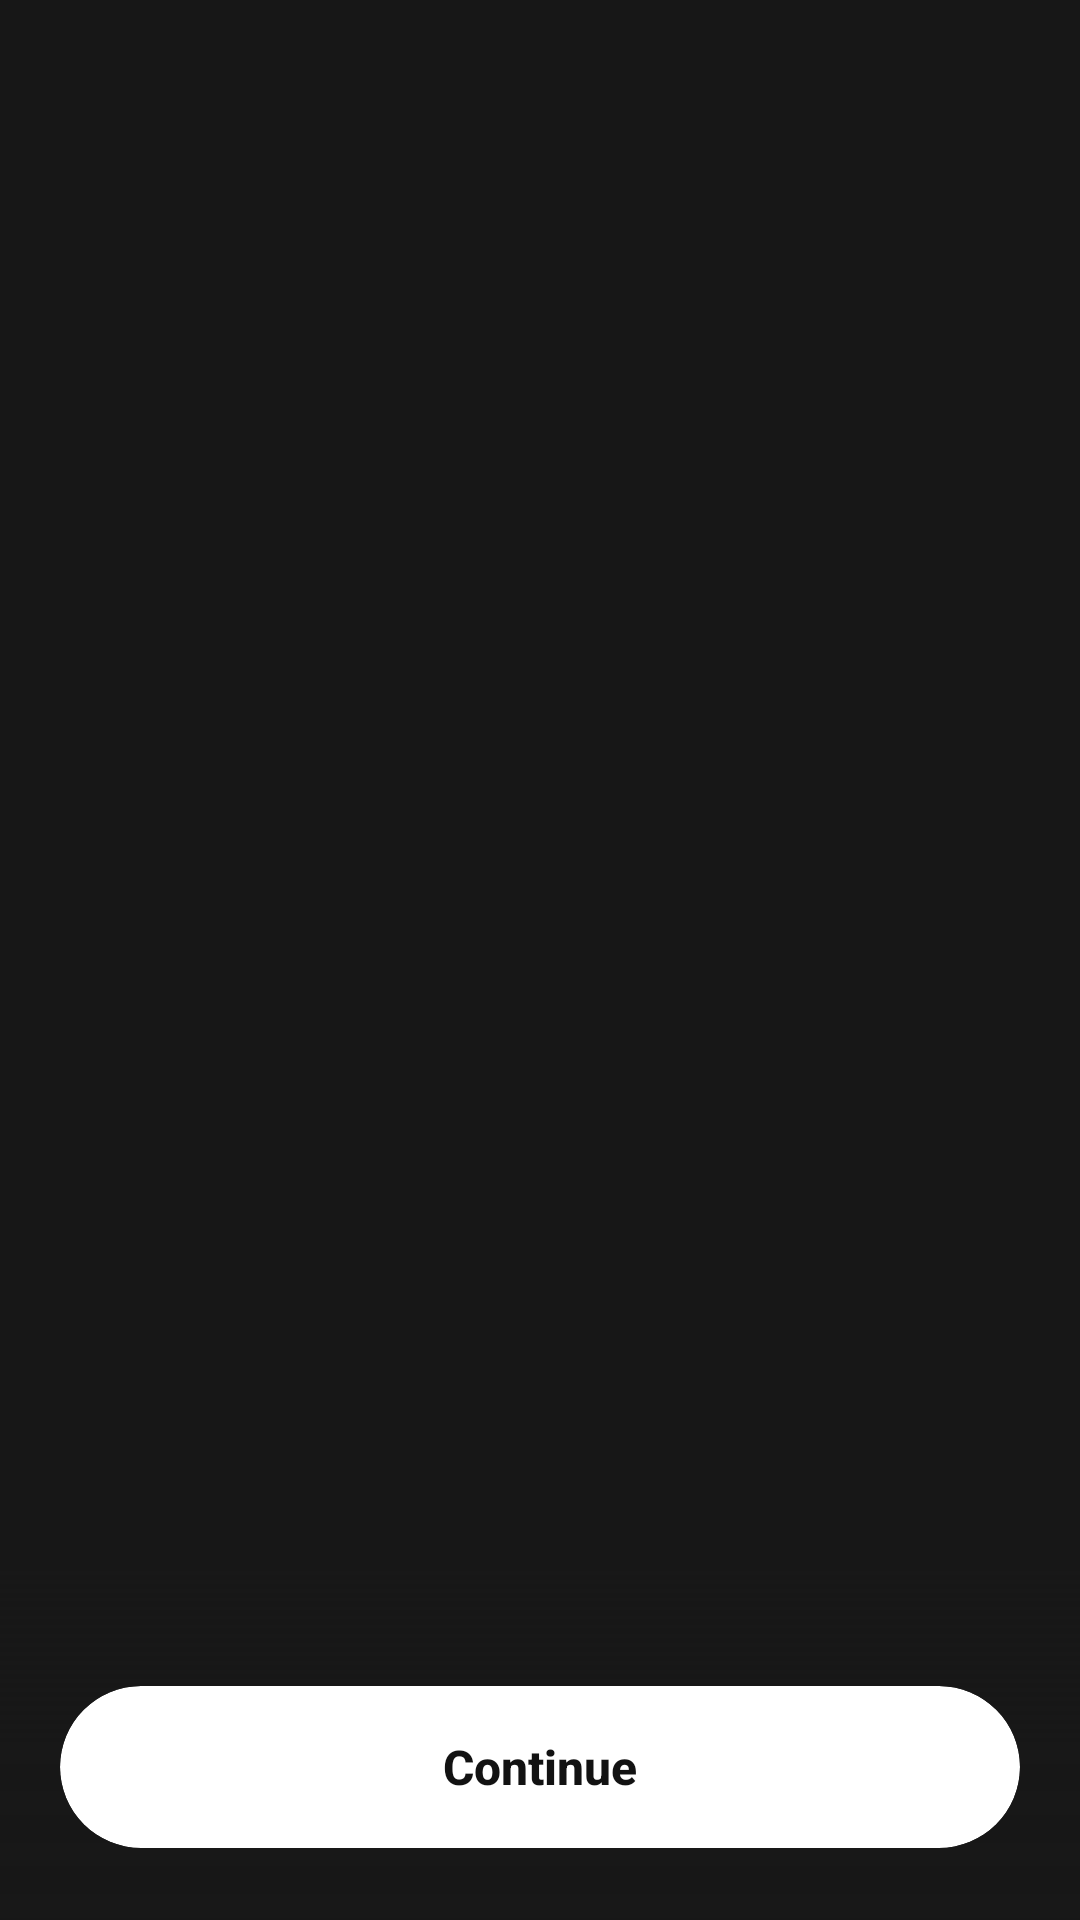

Write the Android layout XML for this screen, with the resource values it uses.
<!-- AndroidManifest.xml: application theme Theme.Pulse -->
<!-- res/layout/activity_onboarding.xml -->
<?xml version="1.0" encoding="utf-8"?>
<FrameLayout xmlns:android="http://schemas.android.com/apk/res/android"
    xmlns:app="http://schemas.android.com/apk/res-auto"
    xmlns:tools="http://schemas.android.com/tools"
    android:id="@+id/root_onboarding"
    android:layout_width="match_parent"
    android:layout_height="match_parent"
    android:background="@color/pulse_background">

    
    <androidx.viewpager2.widget.ViewPager2
        android:id="@+id/view_pager_onboarding"
        android:layout_width="match_parent"
        android:layout_height="match_parent"
        android:clipChildren="true"
        android:clipToPadding="true"
        android:overScrollMode="never" />

    
    <LinearLayout
        android:id="@+id/bottom_controls_dock"
        android:layout_width="match_parent"
        android:layout_height="wrap_content"
        android:layout_gravity="bottom"
        android:orientation="vertical"
        android:paddingHorizontal="20dp"
        android:paddingTop="16dp"
        android:paddingBottom="24dp"
        android:background="@drawable/bg_bottom_gradient">

        
        <LinearLayout
            android:id="@+id/layout_step_indicators"
            android:layout_width="match_parent"
            android:layout_height="wrap_content"
            android:gravity="center"
            android:orientation="horizontal"
            android:layout_marginBottom="16dp">

            
            <View
                android:id="@+id/indicator_dot_0"
                android:layout_width="24dp"
                android:layout_height="8dp"
                android:layout_marginHorizontal="3dp"
                android:background="@drawable/bg_indicator_active" />

            
            <View
                android:id="@+id/indicator_dot_1"
                android:layout_width="8dp"
                android:layout_height="8dp"
                android:layout_marginHorizontal="3dp"
                android:background="@drawable/bg_indicator_inactive" />

            
            <View
                android:id="@+id/indicator_dot_2"
                android:layout_width="8dp"
                android:layout_height="8dp"
                android:layout_marginHorizontal="3dp"
                android:background="@drawable/bg_indicator_inactive" />

            
            <View
                android:id="@+id/indicator_dot_3"
                android:layout_width="8dp"
                android:layout_height="8dp"
                android:layout_marginHorizontal="3dp"
                android:background="@drawable/bg_indicator_inactive" />

            
            <View
                android:id="@+id/indicator_dot_4"
                android:layout_width="8dp"
                android:layout_height="8dp"
                android:layout_marginHorizontal="3dp"
                android:background="@drawable/bg_indicator_inactive" />

            
            <View
                android:id="@+id/indicator_dot_5"
                android:layout_width="8dp"
                android:layout_height="8dp"
                android:layout_marginHorizontal="3dp"
                android:background="@drawable/bg_indicator_inactive" />

            
            <View
                android:id="@+id/indicator_dot_6"
                android:layout_width="8dp"
                android:layout_height="8dp"
                android:layout_marginHorizontal="3dp"
                android:background="@drawable/bg_indicator_inactive" />
        </LinearLayout>

        
        <com.google.android.material.card.MaterialCardView
            android:id="@+id/btn_primary_action"
            android:layout_width="match_parent"
            android:layout_height="54dp"
            app:cardCornerRadius="27dp"
            app:cardElevation="0dp"
            app:strokeWidth="0dp"
            app:cardBackgroundColor="@color/white"
            android:clickable="true"
            android:focusable="true"
            android:foreground="?attr/selectableItemBackground">

            <TextView
                android:id="@+id/text_primary_action"
                android:layout_width="wrap_content"
                android:layout_height="wrap_content"
                android:layout_gravity="center"
                android:text="@string/onboarding_btn_continue"
                android:textSize="16sp"
                android:fontFamily="sans-serif-medium"
                android:textStyle="bold"
                android:textColor="@color/pulse_on_nav_active" />
        </com.google.android.material.card.MaterialCardView>

        
        <com.google.android.material.button.MaterialButton
            android:id="@+id/btn_secondary_action"
            style="@style/Widget.Material3.Button.TextButton"
            android:layout_width="match_parent"
            android:layout_height="44dp"
            android:layout_marginTop="4dp"
            android:text="@string/onboarding_btn_back"
            android:textSize="14sp"
            android:fontFamily="sans-serif-medium"
            android:textColor="@color/pulse_text_secondary"
            android:visibility="gone"
            tools:visibility="visible" />
    </LinearLayout>

</FrameLayout>
<!-- resources referenced by this layout -->
<resources>
  <color name="pulse_background">#171717</color>
  <color name="pulse_on_nav_active">#121212</color>
  <color name="pulse_text_secondary">#8E8E93</color>
  <color name="white">#FFFFFFFF</color>
  <!-- drawable bg_bottom_gradient (drawable) -->
  <?xml version="1.0" encoding="utf-8"?>
  <shape xmlns:android="http://schemas.android.com/apk/res/android"
      android:shape="rectangle">
      <gradient
          android:type="linear"
          android:angle="270"
          android:startColor="#00171717"
          android:centerColor="#D9171717"
          android:endColor="#FF171717" />
  </shape>
  <string name="onboarding_btn_back">Back</string>
  <string name="onboarding_btn_continue">Continue</string>
  <style name="Theme.Pulse" parent="Base.Theme.Pulse" />
  <style name="Base.Theme.Pulse" parent="Theme.Material3.DayNight.NoActionBar">
          
          <item name="colorPrimary">@color/pulse_primary</item>
          <item name="colorOnPrimary">@color/pulse_on_primary</item>
          <item name="colorPrimaryContainer">@color/pulse_primary_container</item>
          <item name="colorOnPrimaryContainer">@color/pulse_on_primary_container</item>
          <item name="colorSecondary">@color/pulse_secondary</item>
          <item name="colorOnSecondary">@color/pulse_on_secondary</item>
          <item name="colorSecondaryContainer">@color/pulse_secondary_container</item>
          <item name="colorOnSecondaryContainer">@color/pulse_on_secondary_container</item>
          <item name="android:colorBackground">@color/pulse_background</item>
          <item name="colorSurface">@color/pulse_surface</item>
          <item name="colorOnSurface">@color/pulse_text_primary</item>
          <item name="colorSurfaceVariant">@color/pulse_surface_alt</item>
          <item name="colorOnSurfaceVariant">@color/pulse_text_secondary</item>
          <item name="colorOutline">@color/pulse_outline</item>
          <item name="colorError">@color/pulse_error</item>
  
          
          <item name="android:textColorPrimary">@color/pulse_text_primary</item>
          <item name="android:textColorSecondary">@color/pulse_text_secondary</item>
  
          
          <item name="android:statusBarColor">@android:color/transparent</item>
          <item name="android:navigationBarColor">@android:color/transparent</item>
          <item name="android:windowLightStatusBar">false</item>
          <item name="android:windowLightNavigationBar">false</item>
          <item name="android:windowLayoutInDisplayCutoutMode" tools:targetApi="p">shortEdges</item>
  
          
          <item name="materialCardViewStyle">@style/Widget.Pulse.Card.Neutral</item>
      </style>
  <color name="pulse_primary">#F48B6E</color>
  <color name="pulse_on_primary">#121212</color>
  <color name="pulse_primary_container">#3D1B10</color>
  <color name="pulse_on_primary_container">#F48B6E</color>
  <color name="pulse_secondary">#7CB5FF</color>
  <color name="pulse_on_secondary">#121212</color>
  <color name="pulse_secondary_container">#0C4A6E</color>
  <color name="pulse_on_secondary_container">#BAE6FD</color>
  <color name="pulse_surface">#222222</color>
  <color name="pulse_text_primary">#FFFFFF</color>
  <color name="pulse_surface_alt">#2C2C2E</color>
  <color name="pulse_outline">#2C2C2E</color>
  <color name="pulse_error">#F2B8B5</color>
  <style name="Widget.Pulse.Card.Neutral" parent="Widget.Material3.CardView.Filled">
          <item name="cardCornerRadius">@dimen/card_radius</item>
          <item name="cardElevation">0dp</item>
          <item name="cardMaxElevation">0dp</item>
          <item name="cardBackgroundColor">@color/pulse_surface</item>
          <item name="strokeWidth">0dp</item>
      </style>
  <dimen name="card_radius">28dp</dimen>
</resources>
